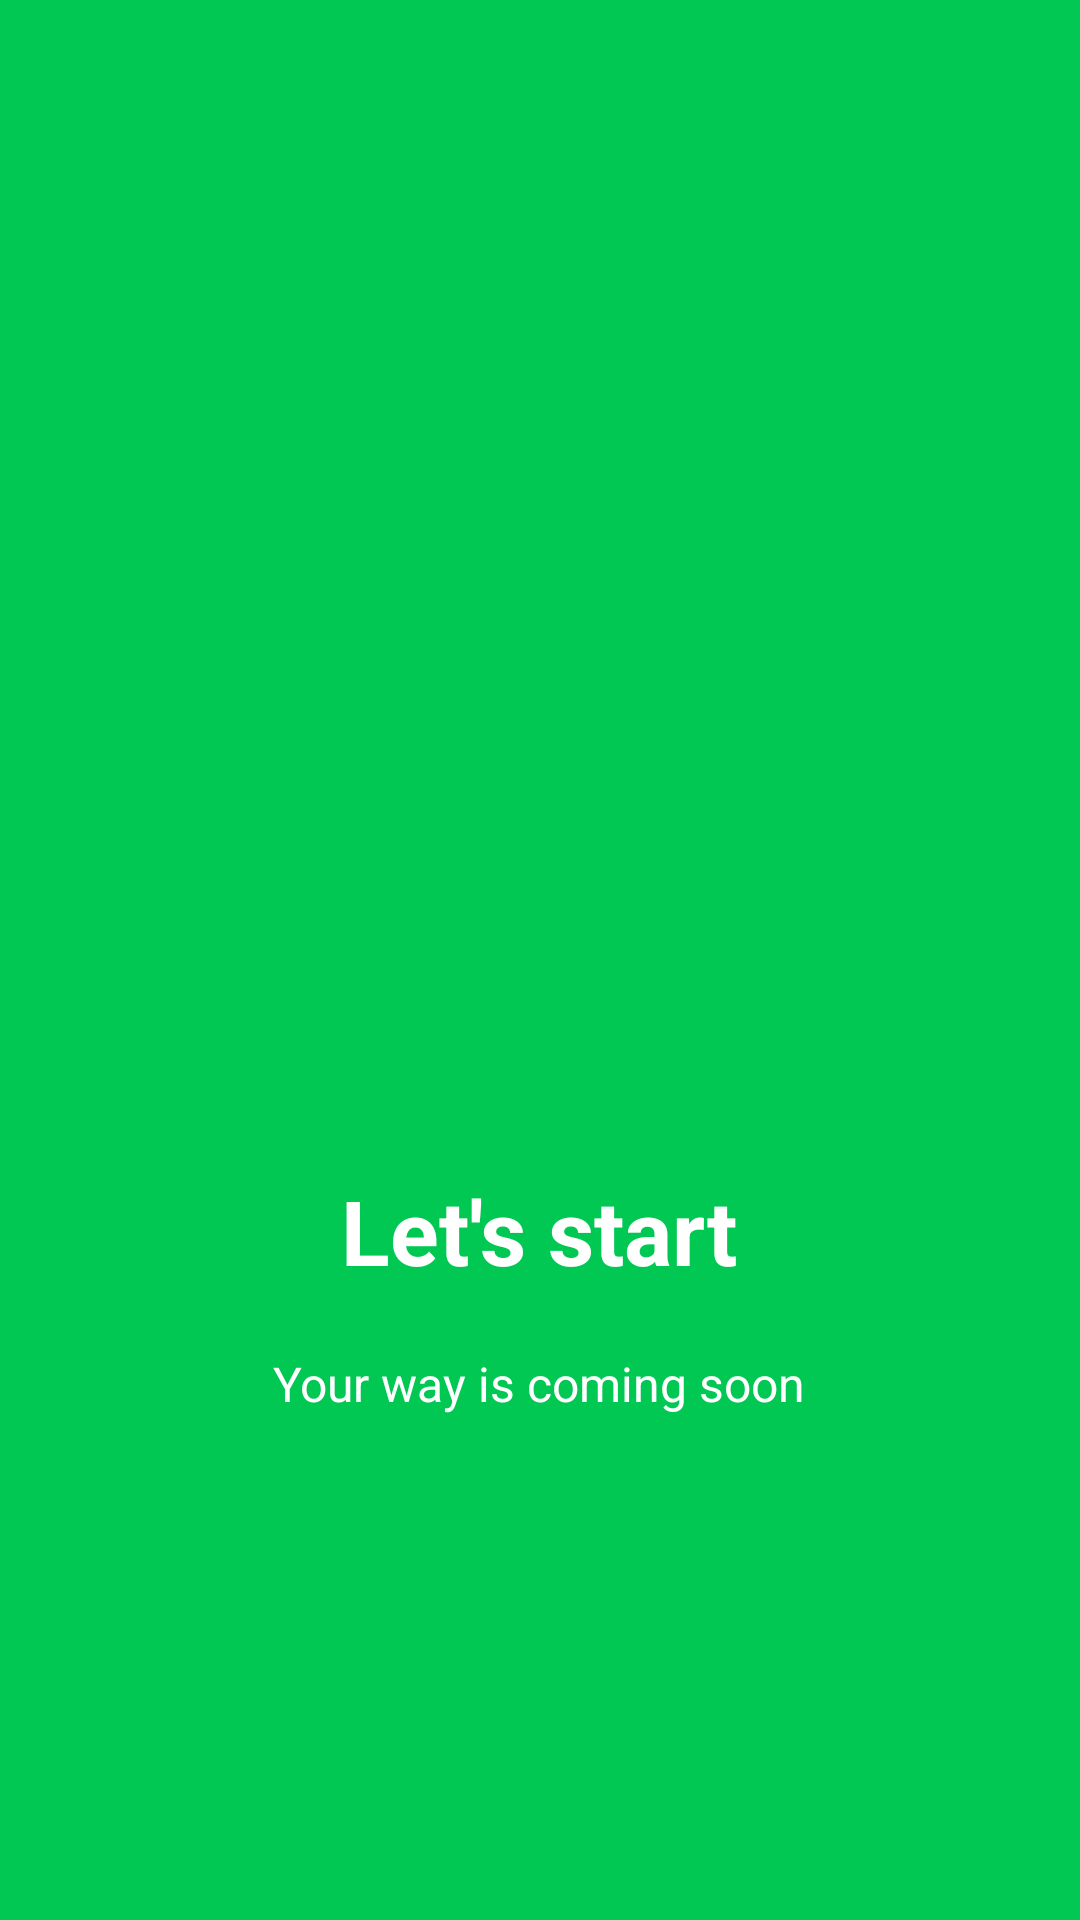

This screen was rendered from an Android layout file. Write that file and the resources it references.
<!-- AndroidManifest.xml: application theme AppTheme -->
<!-- res/layout/welcome_slide4.xml -->
<?xml version="1.0" encoding="utf-8"?>
<RelativeLayout xmlns:android="http://schemas.android.com/apk/res/android"
    android:layout_width="match_parent"
    android:layout_height="match_parent"
    android:background="@color/colorPrimaryDark">

    <LinearLayout
        android:layout_width="wrap_content"
        android:layout_height="wrap_content"
        android:layout_centerInParent="true"
        android:gravity="center_horizontal"
        android:orientation="vertical">

        <ImageView
            android:layout_width="222dp"
            android:layout_height="222dp"
            android:src="@drawable/startup" />

        <TextView
            android:layout_width="wrap_content"
            android:layout_height="wrap_content"
            android:text="Let's start"
            android:textColor="@android:color/white"
            android:textSize="30dp"
            android:textStyle="bold" />

        <TextView
            android:layout_width="wrap_content"
            android:layout_height="wrap_content"
            android:layout_marginTop="20dp"
            android:paddingLeft="40dp"
            android:paddingRight="40dp"
            android:text="Your way is coming soon"
            android:textAlignment="center"
            android:textColor="@android:color/white"
            android:textSize="16dp" />

    </LinearLayout>

</RelativeLayout>
<!-- resources referenced by this layout -->
<resources>
  <color name="colorPrimaryDark">#00C853</color>
  <style name="AppTheme" parent="Theme.AppCompat.Light.NoActionBar">
          
          <item name="colorPrimary">@color/colorPrimary</item>
          <item name="colorPrimaryDark">@color/colorPrimaryDark</item>
          <item name="colorAccent">@color/colorAccent</item>
      </style>
  <color name="colorPrimary">#00E676</color>
  <color name="colorAccent">#FF4081</color>
</resources>
